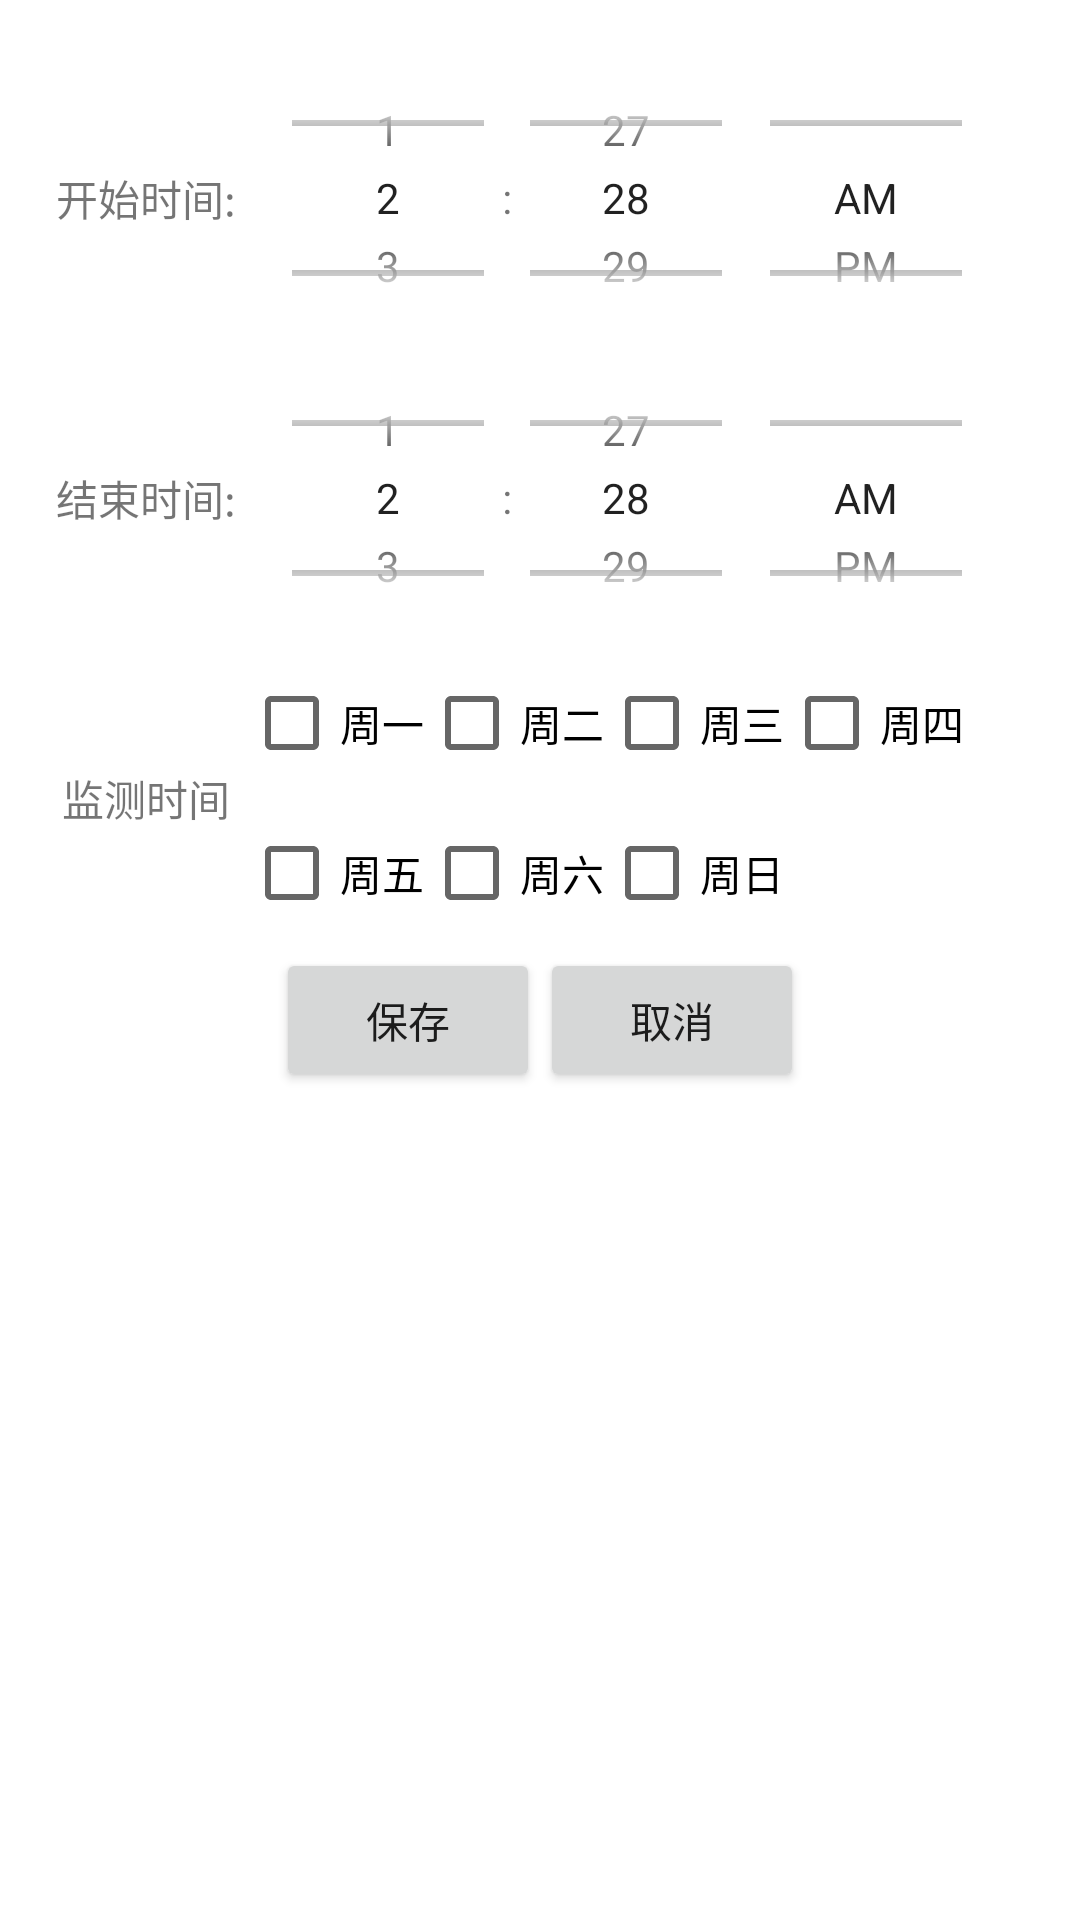

Reconstruct the res/layout file that produces this screen, plus the resources it refers to.
<!-- AndroidManifest.xml: application theme AppTheme -->
<!-- res/layout/activity_monitor_timer_edit.xml -->
<?xml version="1.0" encoding="utf-8"?>

<LinearLayout xmlns:android="http://schemas.android.com/apk/res/android"
    xmlns:app="http://schemas.android.com/apk/res-auto"
    xmlns:tools="http://schemas.android.com/tools"
    android:layout_width="@dimen/edit_width"
    android:layout_height="match_parent"
    android:layout_gravity="top|center_horizontal"
    android:gravity="top|center"
    android:orientation="vertical"
    android:layout_margin="@dimen/content_margin"
    tools:context="com.quickthink.tvchildrenmonitor.MonitorTimerEditActivity">

    <LinearLayout
        android:layout_width="match_parent"
        android:layout_height="@dimen/edit_row_item_height"
        android:gravity="center"
        android:orientation="horizontal">

        <TextView
            android:layout_width="0dp"
            android:layout_height="match_parent"
            android:layout_weight="1"
            android:gravity="center"
            android:text="@string/setting_monitor_start_time" />

        <LinearLayout
            android:layout_width="0dp"
            android:layout_height="wrap_content"
            android:layout_weight="4">

            <TimePicker
                android:id="@+id/setting_monitor_start_time"
                android:layout_width="wrap_content"
                android:layout_height="match_parent"
                android:layout_gravity="start"
                android:timePickerMode="spinner" />
        </LinearLayout>

    </LinearLayout>

    <LinearLayout
        android:layout_width="match_parent"
        android:layout_height="@dimen/edit_row_item_height"
        android:gravity="center"
        android:orientation="horizontal">

        <TextView
            android:layout_width="0dp"
            android:layout_height="match_parent"
            android:layout_weight="1"
            android:gravity="center"
            android:text="@string/setting_monitor_end_time" />
        <LinearLayout
            android:layout_width="0dp"
            android:layout_height="wrap_content"
            android:layout_weight="4">
                <TimePicker
                    android:id="@+id/setting_monitor_end_time"
                    android:layout_width="wrap_content"
                    android:layout_height="match_parent"
                    android:timePickerMode="spinner"
                    />
        </LinearLayout>
    </LinearLayout>

    <LinearLayout
        android:layout_width="match_parent"
        android:layout_height="@dimen/edit_row_item_height"
        android:gravity="center"
        android:orientation="horizontal">

        <TextView
            android:layout_width="0dp"
            android:layout_height="match_parent"
            android:layout_weight="1"
            android:gravity="center"
            android:text="@string/setting_monitor_active_day" />

        <LinearLayout
            android:layout_width="0dp"
            android:layout_height="match_parent"
            android:layout_weight="4"
            android:gravity="center_horizontal|center_vertical"
            android:orientation="vertical">
            <LinearLayout
                android:layout_width="match_parent"
                android:layout_height="0dp"
                android:layout_weight="1"
                android:gravity="start|center_vertical"
                android:orientation="horizontal">

                <CheckBox
                    android:id="@+id/setting_monitor_active_Monday"
                    android:layout_width="wrap_content"
                    android:layout_height="wrap_content"
                    android:text="@string/setting_monitor_active_Monday" />

                <CheckBox
                    android:id="@+id/setting_monitor_active_Tuesday"
                    android:layout_width="wrap_content"
                    android:layout_height="wrap_content"
                    android:text="@string/setting_monitor_active_Tuesday" />

                <CheckBox
                    android:id="@+id/setting_monitor_active_Wednesdays"
                    android:layout_width="wrap_content"
                    android:layout_height="wrap_content"
                    android:text="@string/setting_monitor_active_Wednesday" />

                <CheckBox
                    android:id="@+id/setting_monitor_active_Thursday"
                    android:layout_width="wrap_content"
                    android:layout_height="wrap_content"
                    android:text="@string/setting_monitor_active_Thursday" />
            </LinearLayout>

            <LinearLayout
                android:layout_width="match_parent"
                android:layout_height="0dp"
                android:layout_weight="1"
                android:gravity="start|center_vertical"
                android:orientation="horizontal">

                <CheckBox
                    android:id="@+id/setting_monitor_active_Friday"
                    android:layout_width="wrap_content"
                    android:layout_height="wrap_content"
                    android:text="@string/setting_monitor_active_Friday" />

                <CheckBox
                    android:id="@+id/setting_monitor_active_Saturday"
                    android:layout_width="wrap_content"
                    android:layout_height="wrap_content"
                    android:text="@string/setting_monitor_active_Saturday" />

                <CheckBox
                    android:id="@+id/setting_monitor_active_Sunday"
                    android:layout_width="wrap_content"
                    android:layout_height="wrap_content"
                    android:text="@string/setting_monitor_active_Sunday" />
            </LinearLayout>
        </LinearLayout>
    </LinearLayout>

    <LinearLayout
        android:layout_width="match_parent"
        android:layout_height="wrap_content"
        android:gravity="center"
        android:orientation="horizontal">

        <Button
            android:id="@+id/setting_save_monitor_timer"
            android:layout_width="wrap_content"
            android:layout_height="wrap_content"
            android:text="@string/setting_save" />

        <Button
            android:id="@+id/setting_cancel"
            android:layout_width="wrap_content"
            android:layout_height="wrap_content"
            android:text="@string/setting_cancel" />

    </LinearLayout>
</LinearLayout>
<!-- resources referenced by this layout -->
<resources>
  <dimen name="content_margin">10dp</dimen>
  <dimen name="edit_row_item_height">100dp</dimen>
  <dimen name="edit_width">360dp</dimen>
  <string name="setting_cancel">取消</string>
  <string name="setting_monitor_active_Friday">周五</string>
  <string name="setting_monitor_active_Monday">周一</string>
  <string name="setting_monitor_active_Saturday">周六</string>
  <string name="setting_monitor_active_Sunday">周日</string>
  <string name="setting_monitor_active_Thursday">周四</string>
  <string name="setting_monitor_active_Tuesday">周二</string>
  <string name="setting_monitor_active_Wednesday">周三</string>
  <string name="setting_monitor_active_day">监测时间</string>
  <string name="setting_monitor_end_time">结束时间:</string>
  <string name="setting_monitor_start_time">开始时间:</string>
  <string name="setting_save">保存</string>
  <style name="AppTheme" parent="Theme.AppCompat.Light.Dialog">
          
          <item name="colorPrimary">@color/colorPrimary</item>
          <item name="colorPrimaryDark">@color/colorPrimaryDark</item>
          <item name="colorAccent">@color/colorAccent</item>
      </style>
  <color name="colorPrimary">#3F51B5</color>
  <color name="colorPrimaryDark">#303F9F</color>
  <color name="colorAccent">#FF4081</color>
</resources>
